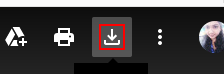
Task: Scraping the Image from Google Drive, barchart creation  in spreadsheet  with Date and volume on “X” axis  & “Y” axis
Workflow: Main

Step 1: click on the element in window 'StockPrices.png - Google Drive' (firefox.exe)

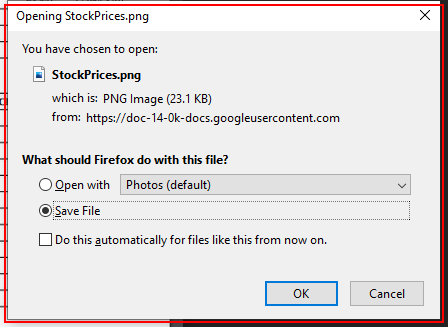
Step 2: Find Element 'firefox.exe Opening'

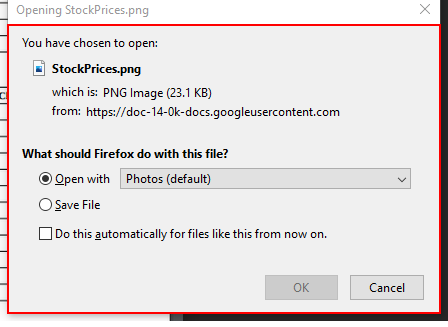
Step 3: click on the client

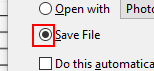
Step 4: check the element

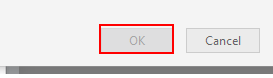
Step 5: click on the element

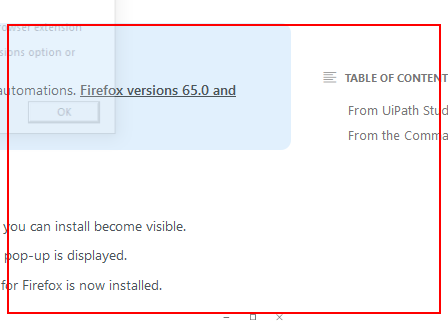
Step 6: type a value into the client